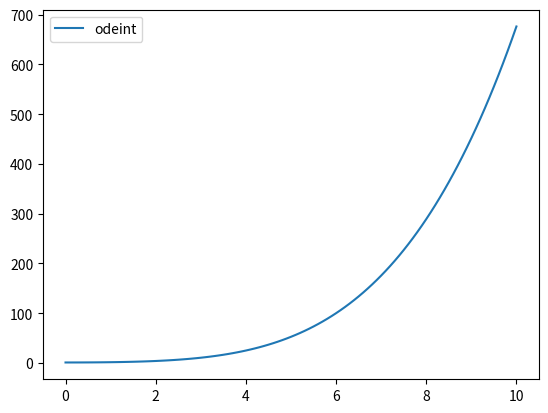

Write the Python code that produced this figure.
import math
import numpy as np
from scipy.integrate import odeint
import matplotlib.pyplot as plt

def func(y, t):
    return t * math.sqrt(y)

YS=odeint(func,y0=1,t=np.arange(0,10.1,0.1))

t=np.arange(0,10.1,0.1)
plt.plot(t, YS, label='odeint')
plt.legend()
plt.show()